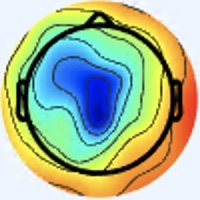

The table this chart was drawn from, first rows:
[238 245 255], [238 245 255], [238 245 255], [238 245 255], [238 245 255], [238 245 255], [238 245 255], [238 245 255], [238 245 255], [238 245 255], [238 245 255], [238 245 255], [238 245 255], [238 245 255], [238 245 255], [238 245 255], [238 245 255], [238 245 255], [238 245 255], [238 245 255], [238 245 255], [238 245 255], [238 245 255], [238 245 255]
[238 245 255], [238 245 255], [238 245 255], [238 245 255], [238 245 255], [238 245 255], [238 245 255], [238 245 255], [238 245 255], [238 245 255], [238 245 255], [238 245 255], [238 245 255], [238 245 255], [238 245 255], [238 245 255], [238 245 255], [238 245 255], [238 245 255], [238 245 255], [238 245 255], [238 245 255], [238 245 255], [238 245 255]
[238 245 255], [238 245 255], [238 245 255], [238 245 255], [238 245 255], [238 245 255], [238 245 255], [238 245 255], [238 245 255], [238 245 255], [238 245 255], [238 245 255], [238 245 255], [238 245 255], [238 245 255], [238 245 255], [238 245 255], [238 245 255], [238 245 255], [238 245 255], [238 245 255], [238 245 255], [238 245 255], [238 245 255]
[238 245 255], [238 245 255], [238 245 255], [238 245 255], [238 245 255], [238 245 255], [238 245 255], [238 245 255], [238 245 255], [238 245 255], [238 245 255], [238 245 255], [238 245 255], [238 245 255], [238 245 255], [238 245 255], [238 245 255], [238 245 255], [238 245 255], [238 245 255], [238 245 255], [238 245 255], [238 245 255], [238 245 255]
[238 245 255], [238 245 255], [238 245 255], [238 245 255], [238 245 255], [238 245 255], [238 245 255], [238 245 255], [238 245 255], [238 245 255], [238 245 255], [238 245 255], [238 245 255], [238 245 255], [238 245 255], [238 245 255], [238 245 255], [238 245 255], [238 245 255], [238 245 255], [238 245 255], [238 245 255], [238 245 255], [238 245 255]
[238 245 255], [238 245 255], [238 245 255], [238 245 255], [238 245 255], [238 245 255], [238 245 255], [238 245 255], [238 245 255], [238 245 255], [238 245 255], [238 245 255], [238 245 255], [238 245 255], [238 245 255], [238 245 255], [238 245 255], [238 245 255], [238 245 255], [238 245 255], [238 245 255], [238 245 255], [238 245 255], [238 245 255]
[238 245 255], [238 245 255], [238 245 255], [238 245 255], [238 245 255], [238 245 255], [238 245 255], [238 245 255], [238 245 255], [238 245 255], [238 245 255], [238 245 255], [238 245 255], [238 245 255], [238 245 255], [238 245 255], [238 245 255], [238 245 255], [238 245 255], [238 245 255], [238 245 255], [238 245 255], [238 245 255], [238 245 255]
[238 245 255], [238 245 255], [238 245 255], [238 245 255], [238 245 255], [238 245 255], [238 245 255], [238 245 255], [238 245 255], [238 245 255], [238 245 255], [238 245 255], [238 245 255], [238 245 255], [238 245 255], [238 245 255], [238 245 255], [238 245 255], [238 245 255], [238 245 255], [238 245 255], [238 245 255], [238 245 255], [238 245 255]
[238 245 255], [238 245 255], [238 245 255], [238 245 255], [238 245 255], [238 245 255], [238 245 255], [238 245 255], [238 245 255], [238 245 255], [238 245 255], [238 245 255], [238 245 255], [238 245 255], [238 245 255], [238 245 255], [238 245 255], [238 245 255], [238 245 255], [238 245 255], [238 245 255], [238 245 255], [238 245 255], [238 245 255]
[238 245 255], [238 245 255], [238 245 255], [238 245 255], [238 245 255], [238 245 255], [238 245 255], [238 245 255], [238 245 255], [238 245 255], [238 245 255], [238 245 255], [238 245 255], [238 245 255], [238 245 255], [238 245 255], [238 245 255], [238 245 255], [238 245 255], [238 245 255], [238 245 255], [238 245 255], [238 245 255], [238 245 255]
[238 245 255], [238 245 255], [238 245 255], [238 245 255], [238 245 255], [238 245 255], [238 245 255], [238 245 255], [238 245 255], [238 245 255], [238 245 255], [238 245 255], [238 245 255], [238 245 255], [238 245 255], [238 245 255], [238 245 255], [238 245 255], [238 245 255], [238 245 255], [238 245 255], [238 245 255], [238 245 255], [238 245 255]
[238 245 255], [238 245 255], [238 245 255], [238 245 255], [238 245 255], [238 245 255], [238 245 255], [238 245 255], [238 245 255], [238 245 255], [238 245 255], [238 245 255], [238 245 255], [238 245 255], [238 245 255], [238 245 255], [238 245 255], [238 245 255], [238 245 255], [238 245 255], [238 245 255], [238 245 255], [238 245 255], [238 245 255]
[238 245 255], [238 245 255], [238 245 255], [238 245 255], [238 245 255], [238 245 255], [238 245 255], [238 245 255], [238 245 255], [238 245 255], [238 245 255], [238 245 255], [238 245 255], [238 245 255], [238 245 255], [238 245 255], [238 245 255], [238 245 255], [238 245 255], [238 245 255], [238 245 255], [238 245 255], [238 245 255], [238 245 255]
[238 245 255], [238 245 255], [238 245 255], [238 245 255], [238 245 255], [238 245 255], [238 245 255], [238 245 255], [238 245 255], [238 245 255], [238 245 255], [238 245 255], [238 245 255], [238 245 255], [238 245 255], [238 245 255], [238 245 255], [238 245 255], [238 245 255], [238 245 255], [238 245 255], [238 245 255], [238 245 255], [238 245 255]
[238 245 255], [238 245 255], [238 245 255], [238 245 255], [238 245 255], [238 245 255], [238 245 255], [238 245 255], [238 245 255], [238 245 255], [238 245 255], [238 245 255], [238 245 255], [238 245 255], [238 245 255], [238 245 255], [238 245 255], [238 245 255], [238 245 255], [238 245 255], [238 245 255], [238 245 255], [238 245 255], [238 245 255]
[238 245 255], [238 245 255], [238 245 255], [238 245 255], [238 245 255], [238 245 255], [238 245 255], [238 245 255], [238 245 255], [238 245 255], [238 245 255], [238 245 255], [238 245 255], [238 245 255], [238 245 255], [238 245 255], [238 245 255], [238 245 255], [238 244 255], [238 244 255], [238 244 255], [238 245 255], [238 245 253], [238 245 253]
[238 245 255], [238 245 255], [238 245 255], [238 245 255], [238 245 255], [238 245 255], [238 245 255], [238 245 255], [238 245 255], [238 245 255], [238 245 255], [238 245 255], [238 245 255], [238 245 255], [238 245 255], [238 245 255], [238 245 253], [238 245 255], [238 244 255], [238 244 255], [238 244 255], [238 245 255], [238 245 251], [238 246 249]
[238 245 255], [238 245 255], [238 245 255], [238 245 255], [238 245 255], [238 245 255], [238 245 255], [238 245 255], [238 245 255], [238 245 255], [238 245 255], [238 245 255], [238 245 255], [238 245 255], [238 245 255], [238 245 255], [238 245 253], [238 245 255], [238 244 255], [238 244 255], [238 244 255], [238 245 255], [238 246 249], [238 246 249]
[238 245 255], [238 245 255], [238 245 255], [238 245 255], [238 245 255], [238 245 255], [238 245 255], [238 245 255], [238 245 255], [238 245 255], [238 245 255], [238 245 255], [238 245 255], [238 245 255], [238 245 255], [238 245 255], [238 245 255], [238 244 255], [238 244 255], [238 244 255], [240 244 255], [240 244 253], [238 245 251], [238 245 251]
[238 245 255], [238 245 255], [238 245 255], [238 245 255], [238 245 255], [238 245 255], [238 245 255], [238 245 255], [238 245 255], [238 245 255], [238 245 255], [238 245 255], [238 245 255], [238 245 255], [238 245 255], [238 245 255], [238 244 255], [238 244 255], [238 244 255], [238 245 255], [240 244 253], [240 245 251], [238 245 253], [238 245 255]
[238 245 255], [238 245 255], [238 245 255], [238 245 255], [238 245 255], [238 245 255], [238 245 255], [238 245 255], [238 245 255], [238 245 255], [238 245 255], [238 245 255], [238 245 255], [238 245 255], [238 245 255], [238 245 255], [237 246 255], [237 246 255], [238 245 255], [238 245 255], [240 244 253], [240 244 253], [238 245 255], [238 244 255]
[238 245 255], [238 245 255], [238 245 255], [238 245 255], [238 245 255], [238 245 255], [238 245 255], [238 245 255], [238 245 255], [238 245 255], [238 245 255], [238 245 255], [238 245 255], [238 245 255], [238 245 255], [238 245 255], [237 246 253], [237 246 253], [238 245 255], [238 245 255], [240 244 253], [240 244 253], [238 244 255], [238 244 255]
[238 245 255], [238 245 255], [238 245 255], [238 245 255], [238 245 255], [238 245 255], [238 245 255], [238 245 255], [238 245 255], [238 245 255], [238 245 255], [238 245 255], [238 245 255], [238 245 255], [238 245 255], [238 245 253], [237 246 251], [237 246 251], [238 245 253], [238 245 255], [240 244 255], [240 244 255], [240 244 255], [240 244 255]
[238 245 255], [238 245 255], [238 245 255], [238 245 255], [238 245 255], [238 245 255], [238 245 255], [238 245 255], [238 245 255], [238 245 255], [238 245 255], [238 245 255], [238 245 255], [238 245 255], [238 245 255], [238 245 253], [237 246 251], [237 246 251], [238 245 253], [238 245 255], [240 244 255], [240 244 255], [240 244 255], [240 244 255]
[238 245 255], [238 245 255], [238 245 255], [238 245 255], [238 245 255], [238 245 255], [238 245 255], [238 245 255], [238 245 255], [238 245 255], [238 245 255], [238 245 255], [238 245 255], [238 245 255], [238 245 255], [238 245 255], [237 246 253], [237 246 253], [238 245 253], [238 245 253], [240 244 255], [240 244 255], [240 244 253], [240 244 253]
[238 245 255], [238 245 255], [238 245 255], [238 245 255], [238 245 255], [238 245 255], [238 245 255], [238 245 255], [238 245 255], [238 245 255], [238 245 255], [238 245 255], [238 245 255], [238 245 255], [238 245 255], [238 245 255], [237 245 255], [237 246 255], [238 245 253], [238 245 253], [240 244 255], [240 244 255], [240 244 253], [240 244 255]
[238 245 255], [238 245 255], [238 245 255], [238 245 255], [238 245 255], [238 245 255], [238 245 255], [238 245 255], [238 245 255], [238 245 255], [238 245 255], [238 245 255], [238 245 255], [238 245 255], [238 245 255], [238 244 255], [238 244 255], [238 244 255], [238 245 255], [238 245 255], [238 245 255], [238 245 255], [238 245 255], [238 245 255]
[238 245 255], [238 245 255], [238 245 255], [238 245 255], [238 245 255], [238 245 255], [238 245 255], [238 245 255], [238 245 255], [238 245 255], [238 245 255], [238 245 255], [238 245 255], [238 245 255], [238 245 255], [238 244 255], [238 244 255], [238 244 255], [238 244 255], [238 245 255], [238 245 253], [238 245 253], [238 244 255], [238 244 255]
[238 245 255], [238 245 255], [238 245 255], [238 245 255], [238 245 255], [238 245 255], [238 245 255], [238 245 255], [238 245 255], [238 245 255], [238 245 255], [238 245 255], [238 245 255], [238 245 255], [238 245 255], [238 245 255], [238 244 255], [238 244 255], [238 244 255], [238 245 255], [238 245 253], [238 245 253], [238 244 255], [238 244 255]
[238 245 255], [238 245 255], [238 245 255], [238 245 255], [238 245 255], [238 245 255], [238 245 255], [238 245 255], [238 245 255], [238 245 255], [238 245 255], [238 245 255], [238 245 255], [238 245 255], [238 245 255], [238 245 255], [238 244 255], [238 244 255], [238 245 255], [238 245 255], [238 245 253], [238 245 253], [238 245 255], [238 244 255]
[238 245 255], [238 245 255], [238 245 255], [238 245 255], [238 245 255], [238 245 255], [238 245 255], [238 245 255], [238 245 255], [238 245 255], [238 245 255], [238 245 255], [238 245 255], [238 245 255], [238 245 255], [238 245 255], [240 244 255], [240 244 255], [240 244 253], [240 245 251], [238 245 253], [238 245 253], [237 246 253], [237 246 255]
[238 245 255], [238 245 255], [238 245 255], [238 245 255], [238 245 255], [238 245 255], [238 245 255], [238 245 255], [238 245 255], [238 245 255], [238 245 255], [238 245 255], [238 245 255], [238 245 255], [238 245 255], [238 245 255], [240 244 255], [240 244 255], [240 244 253], [240 244 253], [240 244 253], [238 245 253], [237 246 253], [237 246 255]
[238 245 253], [238 245 253], [238 245 253], [238 245 255], [238 245 255], [238 244 255], [238 244 255], [238 244 255], [238 244 255], [238 244 255], [238 245 255], [238 245 255], [238 244 255], [238 244 255], [238 244 255], [238 245 255], [238 242 253], [242 246 255], [241 244 255], [239 242 255], [240 244 255], [241 245 254], [236 245 254], [237 246 255]
[238 245 251], [238 245 251], [238 245 253], [238 245 255], [238 244 255], [238 244 255], [238 244 255], [238 244 255], [238 244 255], [238 245 255], [238 245 255], [238 245 255], [238 245 255], [238 244 255], [238 244 255], [238 245 255], [241 245 254], [241 245 255], [239 242 255], [239 242 255], [240 244 255], [237 244 252], [241 248 255], [237 244 252]
[238 245 253], [238 245 253], [238 245 255], [238 245 255], [238 244 255], [238 244 255], [238 245 255], [238 245 255], [238 245 255], [238 245 255], [238 245 255], [238 245 253], [238 245 253], [238 245 255], [238 245 255], [238 245 253], [236 243 249], [237 244 250], [241 245 255], [240 247 255], [239 246 254], [236 245 250], [250 255 255], [242 245 250]
[238 245 255], [238 245 255], [238 245 255], [238 245 255], [238 244 255], [238 244 255], [238 245 255], [238 245 255], [238 245 255], [238 245 255], [238 245 253], [238 245 253], [238 245 253], [238 245 253], [238 245 255], [238 245 253], [241 248 254], [238 245 251], [239 243 252], [237 244 252], [238 247 254], [238 248 249], [247 252 245], [227 230 219]
[238 244 255], [238 244 255], [238 244 255], [238 244 255], [238 245 255], [238 245 255], [238 245 255], [238 245 255], [238 245 253], [238 245 253], [238 245 253], [238 245 253], [238 245 253], [238 245 253], [238 245 253], [238 245 255], [234 242 253], [237 243 255], [242 246 255], [238 245 255], [240 249 255], [237 246 241], [225 231 205], [193 197 160]
[238 244 255], [238 244 255], [238 244 255], [238 244 255], [238 245 255], [238 245 255], [238 245 255], [238 245 255], [238 245 253], [238 245 253], [238 245 253], [238 245 253], [238 245 253], [238 245 253], [238 245 253], [238 245 255], [237 246 255], [238 246 255], [241 244 255], [238 242 253], [244 249 252], [236 242 230], [190 195 163], [148 152 102]
[238 244 255], [238 244 255], [238 245 255], [238 245 255], [238 245 255], [238 245 255], [238 245 253], [238 245 253], [237 246 255], [237 246 255], [237 246 255], [237 246 255], [238 245 255], [238 245 255], [238 245 255], [238 245 253], [238 248 250], [237 246 251], [240 243 255], [243 246 255], [254 255 246], [236 238 217], [140 142 118], [83 85 38]
[238 244 255], [238 244 255], [238 245 255], [238 245 255], [238 245 255], [238 245 255], [238 245 253], [238 245 253], [237 246 255], [237 246 255], [237 246 255], [237 246 255], [238 245 255], [238 245 255], [238 245 255], [238 245 253], [236 246 247], [238 246 248], [241 245 254], [241 243 242], [249 249 225], [220 220 184], [111 111  77], [62 63  5]
[238 244 255], [238 244 255], [238 245 255], [238 245 255], [238 245 253], [238 245 253], [237 246 255], [237 246 255], [237 245 255], [238 246 255], [238 244 255], [237 243 255], [238 244 255], [239 245 255], [239 245 255], [238 245 255], [238 245 251], [241 246 249], [246 248 245], [240 239 221], [203 200 159], [159 157 100], [118 118  56], [110 112  28]
[238 244 255], [238 245 255], [238 245 255], [238 245 255], [238 245 253], [238 245 253], [237 246 255], [237 246 255], [237 245 255], [237 245 255], [238 244 255], [238 244 255], [238 244 255], [238 244 255], [238 245 255], [237 244 252], [240 245 251], [243 248 241], [248 251 222], [236 235 191], [165 159 107], [113 108  42], [132 131  48], [169 173  63]
[238 245 255], [238 245 255], [238 245 255], [238 245 253], [238 245 253], [238 245 253], [237 246 255], [237 246 255], [238 244 255], [238 244 255], [238 244 255], [239 245 255], [240 244 255], [240 244 255], [239 243 252], [240 245 251], [241 244 249], [245 247 226], [253 255 189], [239 240 160], [143 137  77], [87 79 14], [154 152  51], [219 225  93]
[238 245 255], [238 245 255], [238 245 253], [238 245 253], [238 245 253], [238 245 253], [237 246 255], [237 246 255], [239 245 255], [237 243 255], [238 244 255], [239 245 255], [240 244 255], [239 243 252], [240 245 249], [241 245 244], [243 245 234], [250 250 212], [244 246 163], [221 220 127], [136 129  57], [95 90  8], [177 178  58], [244 254 106]
[238 244 255], [238 245 255], [238 245 253], [238 245 253], [238 245 253], [238 245 253], [238 245 255], [238 245 255], [239 245 255], [237 243 255], [240 244 255], [240 244 255], [239 244 250], [240 245 249], [242 246 247], [244 248 234], [254 254 216], [243 241 184], [190 186 115], [152 147  65], [143 140  47], [157 160  47], [208 217  74], [237 253  94]
[238 244 255], [238 244 255], [238 245 255], [238 245 253], [238 245 253], [238 245 253], [238 245 255], [238 245 255], [239 245 255], [237 243 255], [240 244 255], [240 244 253], [239 244 248], [241 247 247], [243 248 244], [242 246 223], [248 247 190], [227 223 150], [146 138  73], [98 92 16], [153 155  46], [213 221  86], [229 245  87], [233 254  87]
[238 244 255], [238 244 255], [238 245 255], [238 245 255], [238 245 253], [238 245 253], [238 245 255], [238 245 255], [239 245 255], [237 244 254], [240 244 253], [240 245 249], [240 244 245], [243 248 244], [243 246 239], [238 241 212], [229 226 157], [199 192 111], [128 120  55], [97 91 15], [170 173  58], [233 245 101], [233 253  93], [228 255  88]
[238 244 255], [238 245 255], [238 245 255], [238 245 255], [240 244 255], [238 245 255], [238 245 255], [238 245 255], [238 245 255], [237 244 252], [241 245 254], [241 244 249], [240 244 245], [245 248 237], [244 247 220], [237 239 190], [193 190 119], [156 151  70], [120 113  41], [120 119  29], [191 196  68], [239 254 101], [230 255  93], [223 252  86]
[237 246 255], [237 246 253], [240 244 253], [240 244 255], [241 243 255], [240 243 255], [238 244 255], [238 245 255], [235 244 249], [240 247 253], [240 243 252], [244 244 252], [241 245 248], [243 246 225], [253 255 190], [239 240 162], [144 143  78], [83 83 13], [129 129  41], [184 189  73], [221 230  85], [237 253  92], [229 254  92], [225 253  93]
[236 247 253], [237 246 253], [240 244 253], [241 243 255], [241 243 255], [240 244 255], [238 244 255], [237 246 255], [240 249 254], [237 244 250], [240 243 252], [241 241 249], [243 243 241], [248 249 218], [247 248 172], [219 219 129], [114 115  47], [65 67  0], [151 157  49], [233 243 108], [238 254  96], [231 252  85], [228 254  92], [218 250  91]
[237 246 251], [237 246 253], [240 244 255], [240 244 255], [240 244 253], [240 244 253], [238 244 255], [237 245 255], [237 244 252], [238 245 253], [239 246 255], [240 244 245], [255 254 234], [238 235 194], [187 183 119], [143 141  64], [120 123  42], [125 131  33], [191 197  71], [238 248 100], [235 253  93], [226 251  85], [219 252  87], [218 255  93]
[238 245 253], [238 245 255], [238 245 255], [240 244 255], [240 245 251], [240 244 253], [238 244 255], [238 244 255], [240 247 255], [236 243 251], [240 247 255], [241 247 237], [254 253 207], [238 234 171], [152 148  84], [94 95 19], [134 140  44], [186 195  78], [222 230  92], [236 250  95], [235 255  96], [228 255  93], [214 252  89], [211 255  95]
[240 243 255], [238 244 255], [238 245 255], [238 245 253], [240 244 253], [240 244 255], [240 243 255], [238 244 255], [238 244 255], [237 244 252], [240 248 250], [241 247 219], [251 254 173], [246 246 148], [149 148  68], [91 90  7], [159 166  52], [225 237 101], [235 249 100], [231 251  94], [227 251  91], [219 251  92], [210 251  95], [203 252  98]
[240 243 255], [240 244 255], [237 246 255], [237 246 253], [238 245 251], [240 244 253], [240 243 255], [240 243 255], [236 242 254], [238 246 248], [241 249 238], [245 251 213], [239 241 158], [221 221 123], [149 147  60], [119 121  22], [184 194  63], [239 253 104], [233 253  96], [222 246  86], [223 250  93], [218 252  96], [209 254 101], [201 251 100]
[241 243 255], [240 244 255], [237 246 255], [237 246 253], [238 246 248], [240 245 249], [240 243 255], [240 243 255], [236 245 254], [239 248 243], [255 255 232], [243 244 200], [161 159 110], [115 112  45], [141 140  47], [184 188  68], [221 233  87], [233 251  91], [229 251  90], [224 252  92], [217 251  94], [212 251  96], [209 252 100], [200 251  98]
[241 243 255], [240 244 255], [238 245 255], [237 246 253], [238 246 249], [238 245 251], [240 243 255], [240 243 255], [240 247 255], [240 247 240], [246 247 215], [219 218 172], [115 114  70], [58 58  0], [150 152  45], [236 242 106], [236 252  94], [231 252  87], [228 254  92], [219 251  92], [213 250  95], [208 252  97], [203 248  95], [200 253 100]
[240 244 255], [241 245 255], [240 244 255], [238 245 255], [238 245 255], [239 245 255], [238 244 255], [242 245 255], [245 249 255], [239 241 238], [202 200 175], [161 158 113], [112 116  55], [106 112  24], [182 188  62], [241 251 100], [236 254  92], [226 251  87], [220 250  92], [216 251  95], [211 252  98], [207 252  99], [202 253  96], [197 253 100]
[239 243 255], [240 244 255], [240 244 255], [240 244 255], [238 244 255], [236 244 255], [236 242 254], [239 243 252], [252 253 255], [239 239 231], [162 157 137], [108 107  61], [127 134  56], [164 173  64], [213 222  81], [239 253  95], [232 254  91], [225 253  90], [217 251  95], [212 251  98], [209 252 100], [204 253 101], [198 253  99], [191 251 103]
[238 245 255], [240 244 255], [240 244 255], [240 244 255], [237 244 252], [236 245 250], [238 247 252], [241 247 243], [255 255 238], [241 239 214], [129 127 104], [64 66 19], [143 150  54], [215 226  95], [234 247  97], [234 252  92], [227 253  91], [219 254  92], [211 250  97], [206 249  99], [205 250  99], [202 252 101], [191 253 106], [185 252 110]
[238 244 255], [237 244 254], [240 244 255], [240 244 253], [238 245 251], [236 246 248], [240 250 252], [241 246 239], [248 246 223], [220 217 182], [118 118  84], [66 70  9], [159 167  55], [235 249 104], [238 255  99], [229 251  90], [221 252  89], [215 253  92], [206 250  95], [203 249  98], [201 250  99], [196 250 104], [186 251 109], [182 252 117]
[237 243 255], [237 243 255], [241 245 255], [240 245 251], [239 247 250], [236 246 248], [242 250 253], [238 240 237], [201 198 183], [164 160 125], [128 129  71], [124 133  44], [193 203  80], [238 252 105], [233 253  94], [223 249  87], [215 251  89], [210 252  92], [206 252  92], [204 254  97], [197 253 104], [187 249 106], [182 248 112], [181 250 121]
... 139 more rows
